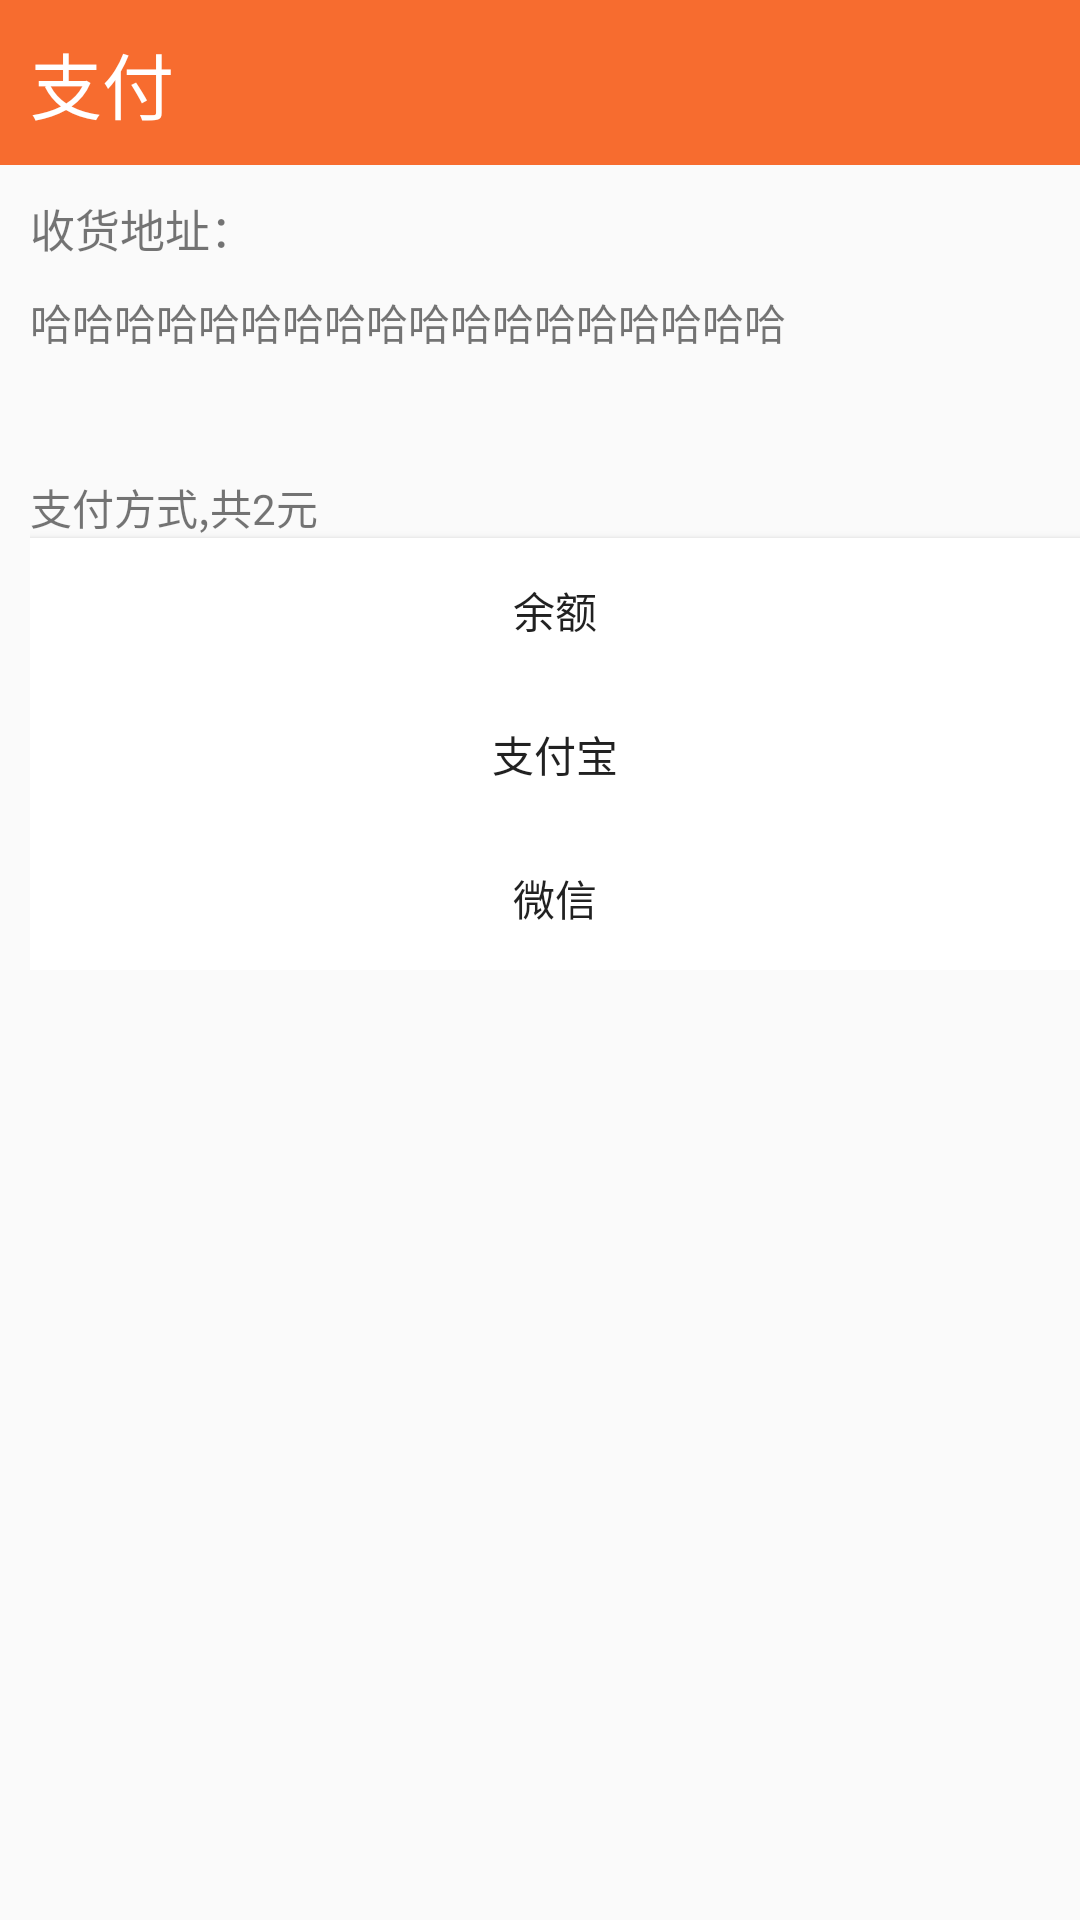

Layout XML and referenced resources for this Android screen:
<!-- AndroidManifest.xml: application theme AppThemeQuanp -->
<!-- res/layout/activity_zhifu.xml -->
<?xml version="1.0" encoding="utf-8"?>
<RelativeLayout xmlns:android="http://schemas.android.com/apk/res/android"
    xmlns:app="http://schemas.android.com/apk/res-auto"
    xmlns:tools="http://schemas.android.com/tools"
    android:layout_width="match_parent"
    android:layout_height="match_parent"
    tools:context="com.example.man.Zhifu">


    <RelativeLayout
        android:layout_width="match_parent"
        android:layout_height="55dp"
        android:id="@+id/toumus"
        android:background="#F76C2F">

        <ImageView
            android:layout_width="wrap_content"
            android:layout_height="wrap_content"
            android:id="@+id/backs"
            android:layout_centerVertical="true"
            android:src="@mipmap/leftjiantou"/>

        <TextView
            android:layout_width="wrap_content"
            android:layout_height="wrap_content"
            android:id="@+id/zhuces"
            android:text="支付"
            android:textSize="24sp"
            android:layout_toRightOf="@+id/backs"
            android:textColor="#ffff"
            android:layout_centerVertical="true"
            android:layout_marginLeft="10dp"
            />
    </RelativeLayout>

    <RelativeLayout
        android:layout_width="match_parent"
        android:layout_height="wrap_content"
        android:layout_margin="10dp"
        android:id="@+id/s"
        android:layout_below="@+id/toumus">

        <TextView
            android:layout_width="wrap_content"
            android:layout_height="wrap_content"
            android:id="@+id/shouhuo"
            android:text="收货地址："
            android:textSize="15sp"/>

        <TextView
            android:layout_width="wrap_content"
            android:layout_height="wrap_content"
            android:id="@+id/dizhi"
            android:layout_marginTop="10dp"
            android:text="哈哈哈哈哈哈哈哈哈哈哈哈哈哈哈哈哈哈"
            android:layout_below="@+id/shouhuo"/>

    </RelativeLayout>


    <RelativeLayout
        android:layout_width="match_parent"
        android:layout_height="wrap_content"
        android:id="@+id/zhongs"
        android:layout_marginTop="31dp"
        android:layout_below="@+id/s"
        android:layout_alignLeft="@+id/s"
        android:layout_alignStart="@+id/s">


        <TextView
            android:layout_width="wrap_content"
            android:layout_height="wrap_content"
            android:id="@+id/z"
            android:text="支付方式,共2元"/>
        <Button
            android:layout_width="match_parent"
            android:layout_height="wrap_content"
            android:id="@+id/yue"
            android:layout_below="@+id/z"
            android:background="#ffff"
            android:text="余额"/>

        <Button
            android:layout_width="match_parent"
            android:layout_height="wrap_content"
            android:id="@+id/zhifubao"
            android:layout_below="@+id/yue"
            android:background="#ffff"
            android:text="支付宝"/>

        <Button
            android:layout_width="match_parent"
            android:layout_height="wrap_content"
            android:id="@+id/weixin"
            android:layout_below="@+id/zhifubao"
            android:background="#ffff"
            android:text="微信"/>

    </RelativeLayout>

</RelativeLayout>
<!-- resources referenced by this layout -->
<resources>
  <style name="AppThemeQuanp" parent="Theme.AppCompat.DayNight.NoActionBar">
  
      </style>
</resources>
